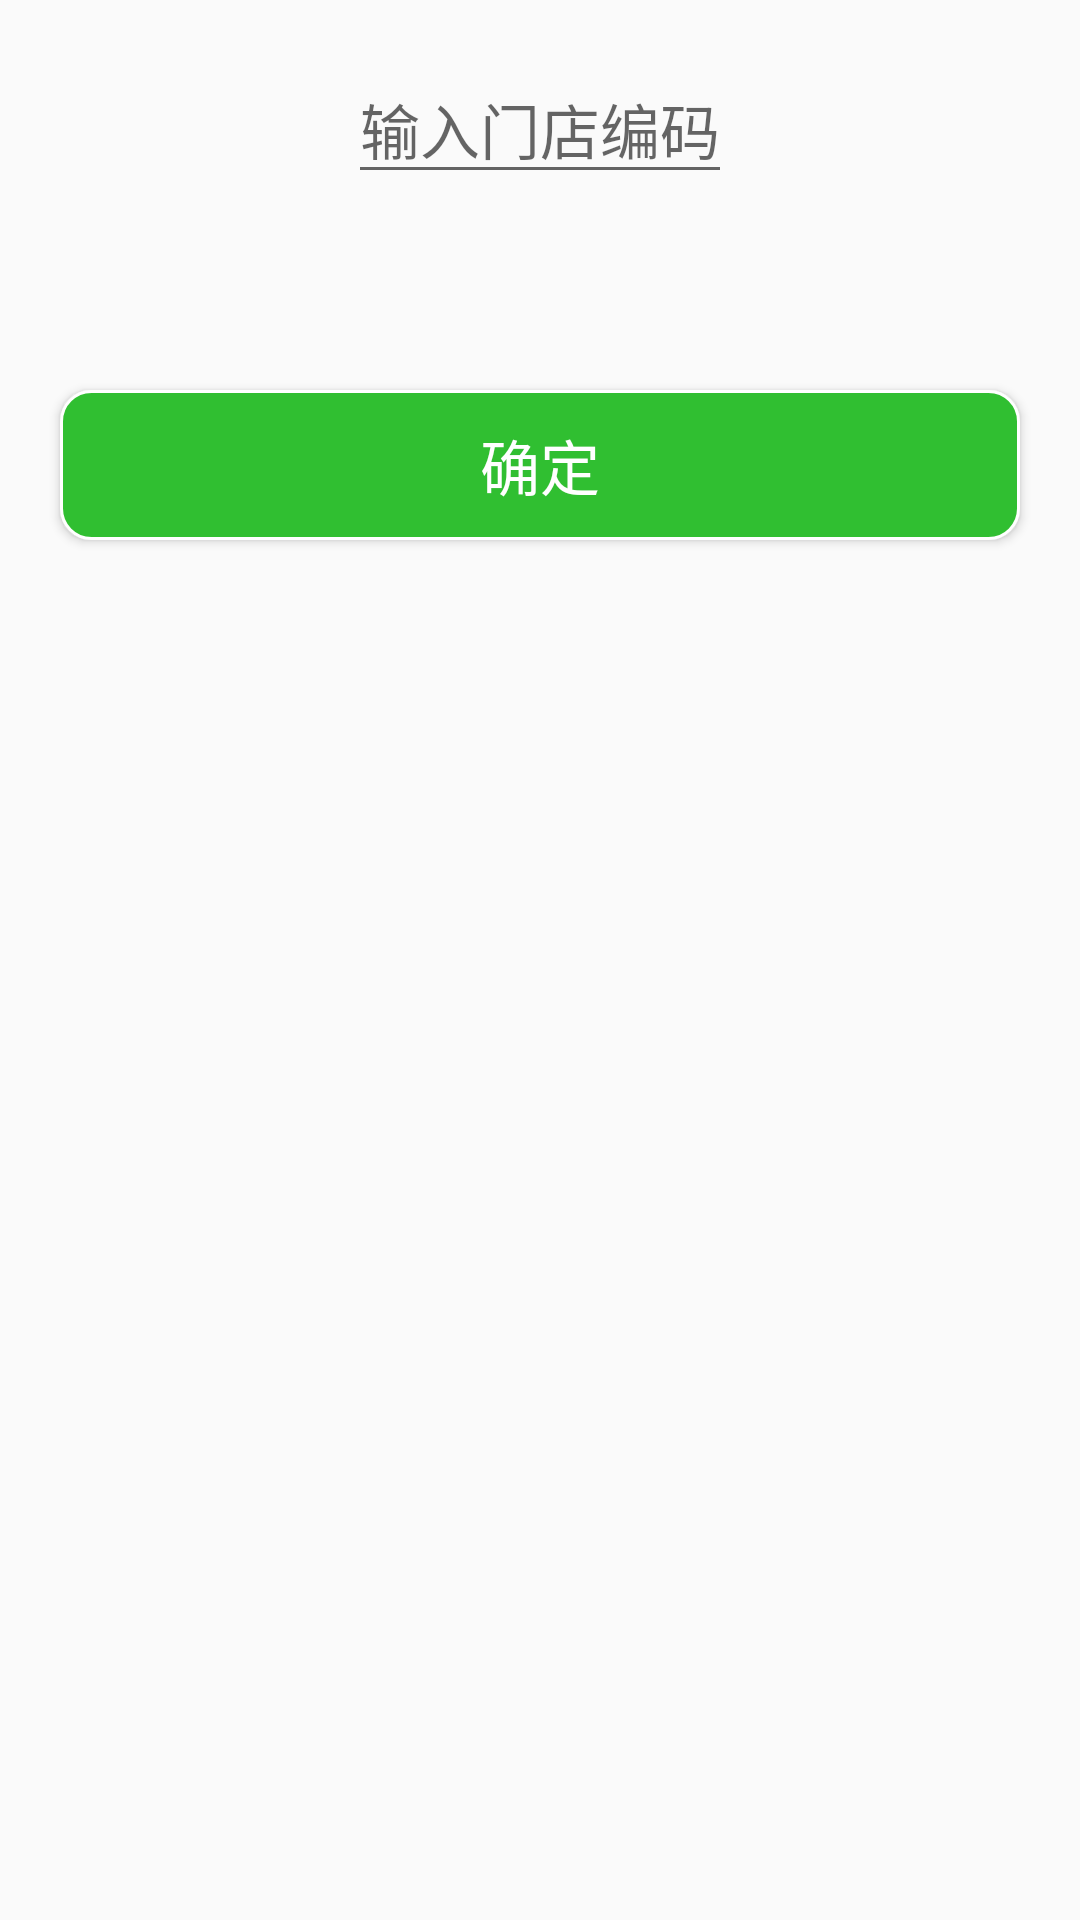

Reconstruct the res/layout file that produces this screen, plus the resources it refers to.
<!-- AndroidManifest.xml: application theme StartTheme -->
<!-- res/layout/view_dialog.xml -->
<?xml version="1.0" encoding="utf-8"?>
<LinearLayout xmlns:android="http://schemas.android.com/apk/res/android"
    android:id="@+id/activity_main"
    android:layout_width="match_parent"
    android:layout_height="wrap_content"
    android:layout_marginLeft="40dp"
    android:layout_marginRight="40dp"
    android:orientation="vertical">

    <LinearLayout
        android:id="@+id/stop"
        android:layout_width="match_parent"
        android:layout_height="200dp"
        android:gravity="center"
        android:orientation="vertical">

        <EditText

            android:id="@+id/storeSn"
            android:layout_width="wrap_content"
            android:layout_height="wrap_content"
            android:layout_weight="1"
            android:gravity="bottom|center_horizontal"
            android:hint="输入门店编码"
            android:singleLine="true"
            android:textSize="20sp" />

        <TextView
            android:id="@+id/storeName"
            android:layout_width="wrap_content"
            android:layout_height="wrap_content"
            android:layout_weight="1"
            android:gravity="center"
            android:singleLine="true"
            android:text=""
            android:textColor="@color/green"
            android:textSize="20sp" />

        <Button
            android:id="@+id/button"
            android:layout_width="match_parent"
            android:layout_height="50dp"
            android:layout_margin="20dp"
            android:layout_marginLeft="40dp"
            android:layout_marginRight="40dp"
            android:background="@drawable/but_bg"
            android:text="确定"
            android:textColor="@android:color/white"
            android:textSize="20sp" />


    </LinearLayout>

</LinearLayout>
<!-- resources referenced by this layout -->
<resources>
  <color name="green">#30bf31</color>
  <!-- drawable but_bg (drawable) -->
  <?xml version="1.0" encoding="UTF-8"?>
  <shape
      xmlns:android="http://schemas.android.com/apk/res/android"
      android:shape="rectangle">
      
      <solid android:color="@color/green" />
      
      
      <corners android:radius="10dip" />
  
      
      <padding
          android:left="2dp"
          android:top="2dp"
          android:right="2dp"
          android:bottom="2dp"
          />
  
      <stroke android:color="@android:color/white" android:width="1dp"/>
  
  </shape>
  <style name="StartTheme" parent="Theme.AppCompat.Light.NoActionBar">
          
          <item name="colorPrimary">@color/green</item>
          <item name="colorPrimaryDark">@color/green</item>
          <item name="colorAccent">@color/orange2</item>
      </style>
  <color name="orange2">#f18018</color>
</resources>
